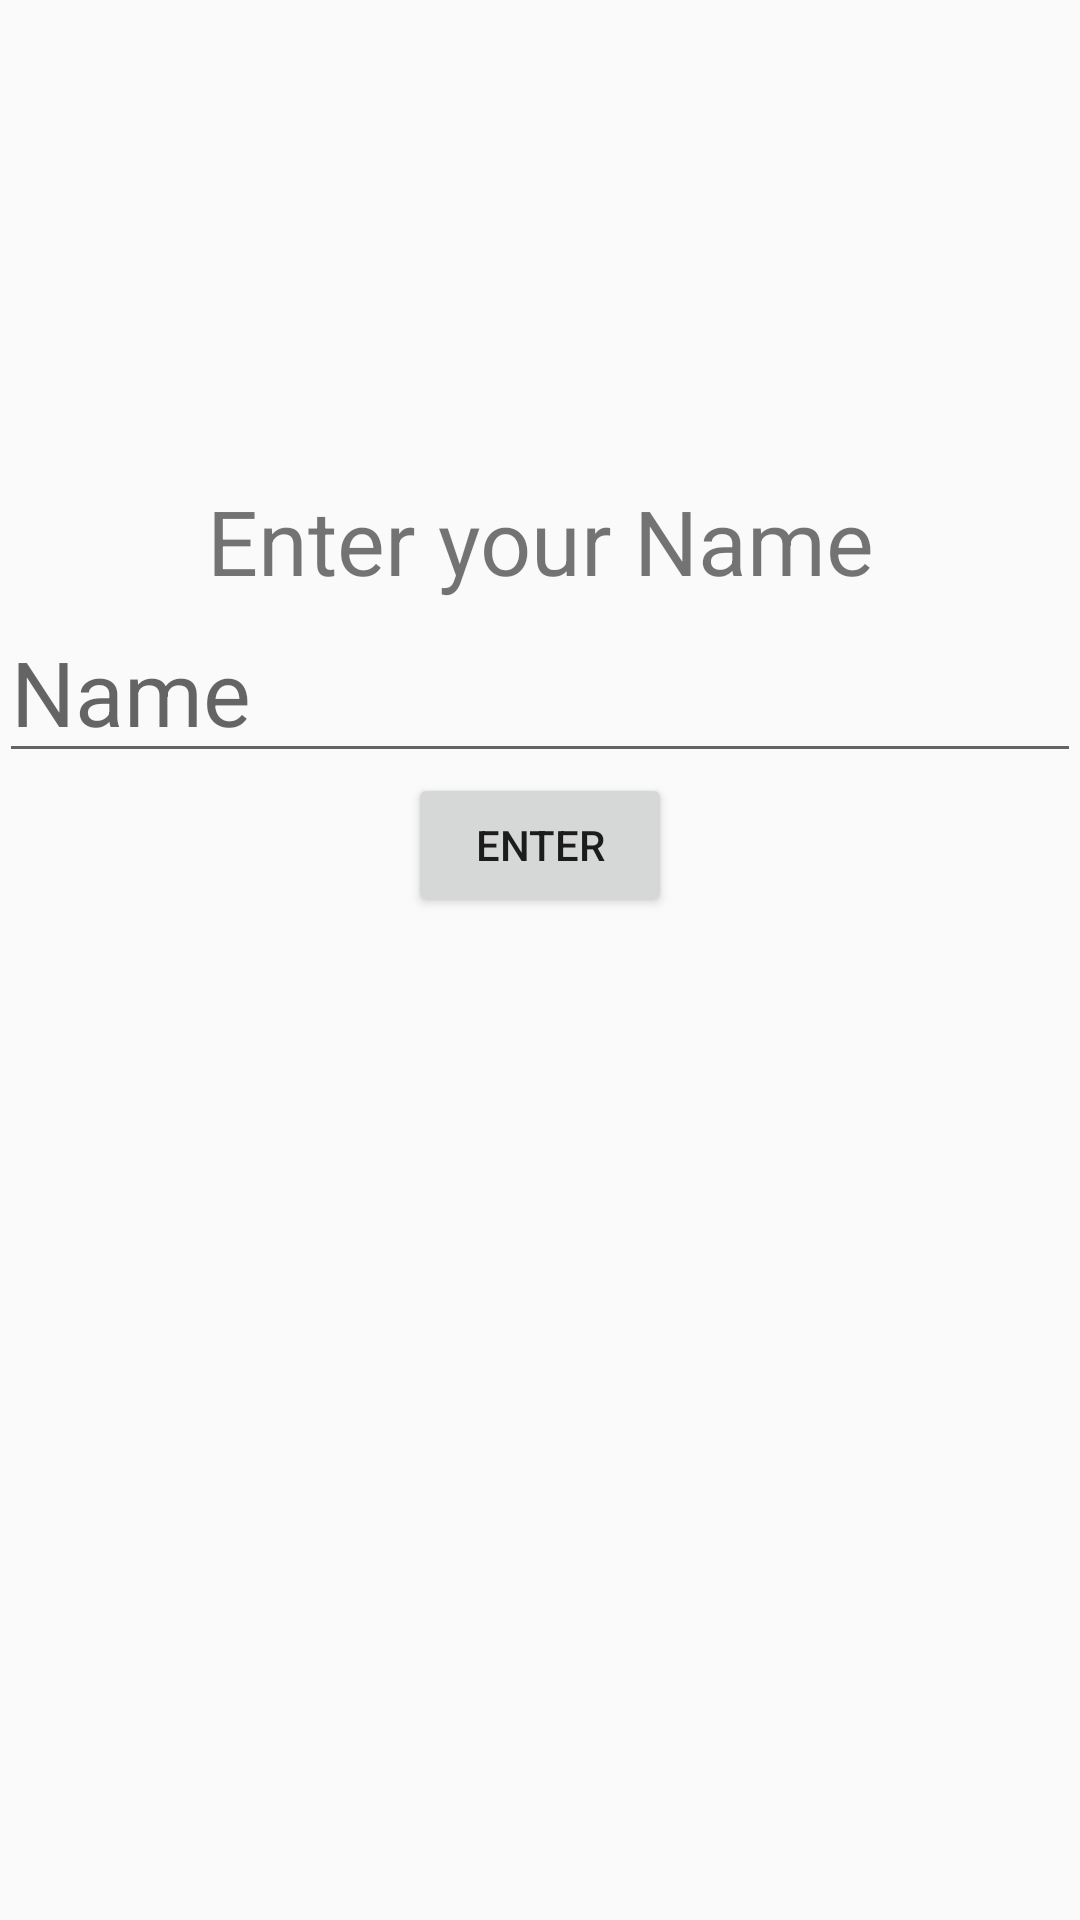

The Android layout XML behind this screen, and the referenced resources:
<!-- AndroidManifest.xml: application theme AppTheme -->
<!-- res/layout/activity_main.xml -->
<?xml version="1.0" encoding="utf-8"?>

<RelativeLayout xmlns:android="http://schemas.android.com/apk/res/android"
    xmlns:tools="http://schemas.android.com/tools"
    android:id="@+id/activity_main"
    android:layout_width="match_parent"
    android:layout_height="match_parent"
    android:paddingBottom="@dimen/activity_vertical_margin"
    android:paddingLeft="@dimen/activity_horizontal_margin"
    android:paddingRight="@dimen/activity_horizontal_margin"
    android:paddingTop="@dimen/activity_vertical_margin"
    tools:context="com.example.shreyanshsingh.hellouser.MainActivity">

    <TextView
        android:id="@+id/name_text_view"
        android:layout_width="match_parent"
        android:layout_height="wrap_content"
        android:text="Enter your Name"
        android:textSize="30sp"
        android:gravity="center"
        android:layout_centerHorizontal="true"
        android:layout_marginTop="160dp"/>
    <EditText
        android:id="@+id/name_edit_text"
        android:layout_width="match_parent"
        android:layout_height="wrap_content"
        android:layout_below="@id/name_text_view"
        android:hint="Name"
        android:inputType="textCapWords"
        android:textSize="30sp"/>

    <Button
        android:layout_width="wrap_content"
        android:id="@+id/button_enter"
        android:layout_height="wrap_content"
        android:text="Enter"
        android:layout_centerHorizontal="true"
        android:gravity="center"
        android:layout_below="@id/name_edit_text"
        android:onClick="enterUser"/>
</RelativeLayout>
<!-- resources referenced by this layout -->
<resources>
  <style name="AppTheme" parent="Theme.AppCompat.Light.DarkActionBar">
          
          <item name="colorPrimary">#4CAF50</item>
          <item name="colorPrimaryDark">#388E3C</item>
          <item name="colorAccent">#8A2BE2</item>
      </style>
</resources>
